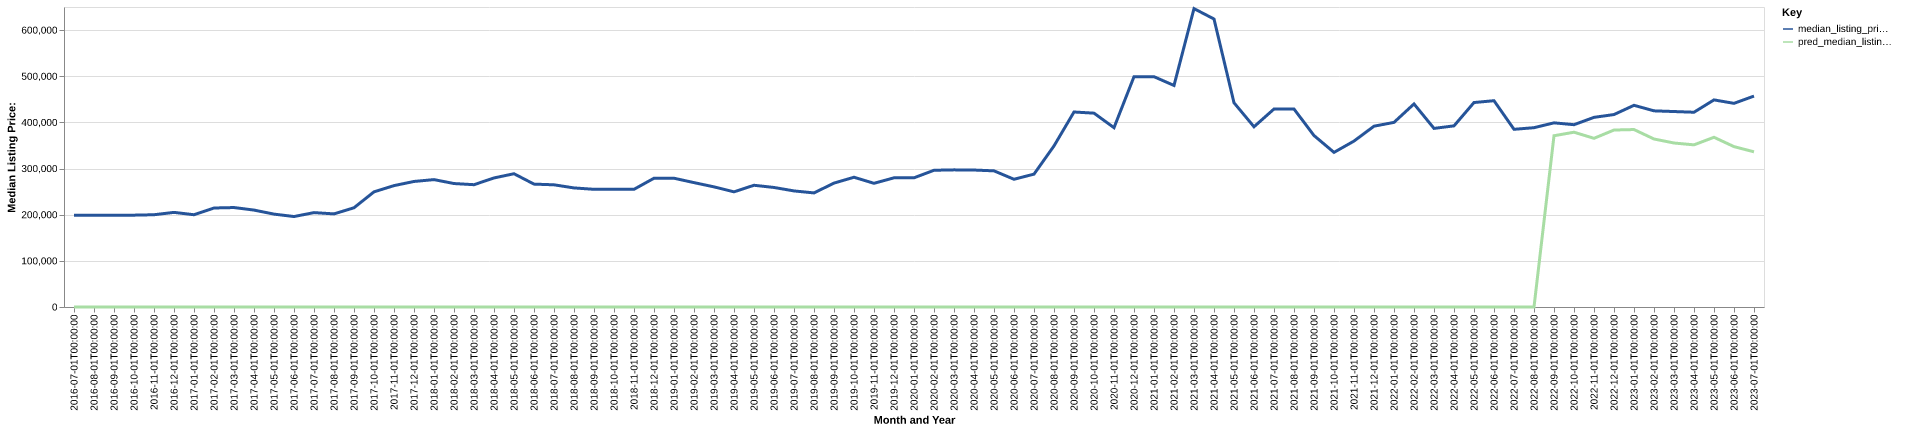

Data behind this chart, as committed beside it:
date, time_idx, median_listing_price, thirty_year_interest_rate_five, month, county_name, active_listing_count, median_days_on_market, pred_median_listing_price, month_year
2016-07-01, 0, 199000, 3.72, 7, saguache, co, 131.0, 75.0, 0, Jul-2016
2016-08-01, 1, 199000, 3.73, 8, saguache, co, 123.0, 77.0, 0, Aug-2016
2016-09-01, 2, 199000, 3.66, 9, saguache, co, 114.0, 102.0, 0, Sep-2016
2016-10-01, 3, 199000, 3.64, 10, saguache, co, 109.0, 30.0, 0, Oct-2016
2016-11-01, 4, 199900, 3.66, 11, saguache, co, 103.0, 48.0, 0, Nov-2016
2016-12-01, 5, 205000, 3.48, 12, saguache, co, 101.0, 79.0, 0, Dec-2016
2017-01-01, 6, 199900, 3.45, 1, saguache, co, 100.0, 111.0, 0, Jan-2017
2017-02-01, 7, 214500, 3.5, 2, saguache, co, 87.0, 139.0, 0, Feb-2017
2017-03-01, 8, 215500, 3.52, 3, saguache, co, 81.0, 164.0, 0, Mar-2017
2017-04-01, 9, 210000, 4.03, 4, saguache, co, 77.0, 139.0, 0, Apr-2017
2017-05-01, 10, 201250, 4.32, 5, saguache, co, 68.0, 131.0, 0, May-2017
2017-06-01, 11, 196000, 4.2, 6, saguache, co, 67.0, 85.0, 0, Jun-2017
2017-07-01, 12, 204500, 4.19, 7, saguache, co, 71.0, 65.0, 0, Jul-2017
2017-08-01, 13, 201750, 4.3, 8, saguache, co, 73.0, 72.0, 0, Aug-2017
2017-09-01, 14, 215000, 4.1, 9, saguache, co, 62.0, 86.0, 0, Sep-2017
2017-10-01, 15, 249500, 4.05, 10, saguache, co, 62.0, 91.0, 0, Oct-2017
2017-11-01, 16, 263000, 3.94, 11, saguache, co, 62.0, 94.0, 0, Nov-2017
2017-12-01, 17, 272000, 4.03, 12, saguache, co, 62.0, 99.0, 0, Dec-2017
2018-01-01, 18, 276000, 3.93, 1, saguache, co, 64.0, 116.0, 0, Jan-2018
2018-02-01, 19, 267500, 3.83, 2, saguache, co, 66.0, 126.0, 0, Feb-2018
2018-03-01, 20, 265000, 3.94, 3, saguache, co, 64.0, 138.0, 0, Mar-2018
2018-04-01, 21, 279625, 3.95, 4, saguache, co, 56.0, 160.0, 0, Apr-2018
2018-05-01, 22, 288750, 3.99, 5, saguache, co, 58.0, 123.0, 0, May-2018
2018-06-01, 23, 266250, 4.15, 6, saguache, co, 61.0, 103.0, 0, Jun-2018
2018-07-01, 24, 264750, 4.4, 7, saguache, co, 57.0, 119.0, 0, Jul-2018
2018-08-01, 25, 258000, 4.46, 8, saguache, co, 60.0, 116.0, 0, Aug-2018
2018-09-01, 26, 255000, 4.58, 9, saguache, co, 62.0, 105.0, 0, Sep-2018
2018-10-01, 27, 255000, 4.66, 10, saguache, co, 68.0, 71.0, 0, Oct-2018
2018-11-01, 28, 255000, 4.62, 11, saguache, co, 62.0, 86.0, 0, Nov-2018
2018-12-01, 29, 279000, 4.54, 12, saguache, co, 57.0, 98.0, 0, Dec-2018
2019-01-01, 30, 279000, 4.6, 1, saguache, co, 53.0, 109.0, 0, Jan-2019
2019-02-01, 31, 269500, 4.72, 2, saguache, co, 58.0, 127.0, 0, Feb-2019
2019-03-01, 32, 260286, 4.9, 3, saguache, co, 60.0, 136.0, 0, Mar-2019
2019-04-01, 33, 249536, 4.94, 4, saguache, co, 63.0, 134.0, 0, Apr-2019
2019-05-01, 34, 263750, 4.75, 5, saguache, co, 71.0, 112.0, 0, May-2019
2019-06-01, 35, 259000, 4.51, 6, saguache, co, 70.0, 103.0, 0, Jun-2019
2019-07-01, 36, 251500, 4.41, 7, saguache, co, 72.0, 101.0, 0, Jul-2019
2019-08-01, 37, 247182, 4.41, 8, saguache, co, 78.0, 92.0, 0, Aug-2019
2019-09-01, 38, 268455, 4.2, 9, saguache, co, 82.0, 86.0, 0, Sep-2019
2019-10-01, 39, 281136, 4.14, 10, saguache, co, 85.0, 83.0, 0, Oct-2019
2019-11-01, 40, 268000, 3.84, 11, saguache, co, 85.0, 94.0, 0, Nov-2019
2019-12-01, 41, 279875, 3.81, 12, saguache, co, 75.0, 99.0, 0, Dec-2019
2020-01-01, 42, 279900, 3.75, 1, saguache, co, 56.0, 117.0, 0, Jan-2020
2020-02-01, 43, 296250, 3.73, 2, saguache, co, 54.0, 133.0, 0, Feb-2020
2020-03-01, 44, 297125, 3.78, 3, saguache, co, 50.0, 128.0, 0, Mar-2020
2020-04-01, 45, 296750, 3.75, 4, saguache, co, 50.0, 123.0, 0, Apr-2020
2020-05-01, 46, 295000, 3.74, 5, saguache, co, 46.0, 102.0, 0, May-2020
2020-06-01, 47, 276750, 3.72, 6, saguache, co, 46.0, 82.0, 0, Jun-2020
2020-07-01, 48, 287875, 3.49, 7, saguache, co, 49.0, 92.0, 0, Jul-2020
2020-08-01, 49, 349000, 3.65, 8, saguache, co, 52.0, 79.0, 0, Aug-2020
2020-09-01, 50, 422500, 3.33, 9, saguache, co, 48.0, 90.0, 0, Sep-2020
2020-10-01, 51, 420000, 3.28, 10, saguache, co, 43.0, 94.0, 0, Oct-2020
2020-11-01, 52, 388500, 3.21, 11, saguache, co, 42.0, 105.0, 0, Nov-2020
2020-12-01, 53, 499000, 3.07, 12, saguache, co, 41.0, 107.0, 0, Dec-2020
2021-01-01, 54, 499000, 2.99, 1, saguache, co, 40.0, 117.0, 0, Jan-2021
2021-02-01, 55, 480000, 2.93, 2, saguache, co, 30.0, 109.0, 0, Feb-2021
2021-03-01, 56, 646500, 2.88, 3, saguache, co, 22.0, 116.0, 0, Mar-2021
2021-04-01, 57, 624000, 2.84, 4, saguache, co, 20.0, 124.0, 0, Apr-2021
2021-05-01, 58, 442500, 2.71, 5, saguache, co, 17.0, 75.0, 0, May-2021
2021-06-01, 59, 390500, 2.79, 6, saguache, co, 30.0, 24.0, 0, Jun-2021
... 25 more rows
